3-way image classification set "dataset" from GitHub (MuhamadAlee/TensorflowJS_CNN); label vocabulary: formal shirt, pents, t-shirt.

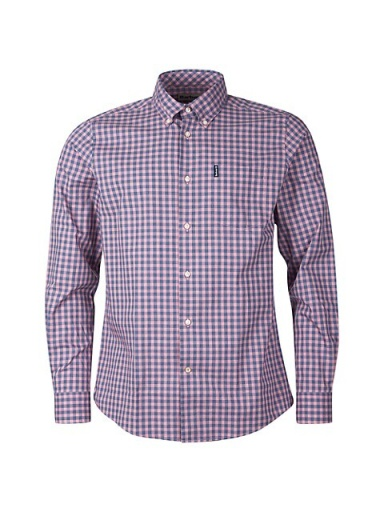
Label: formal shirt

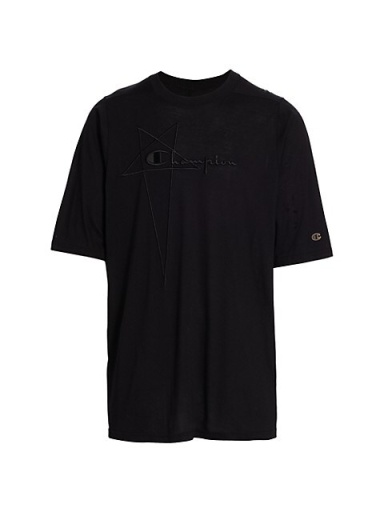
Label: t-shirt

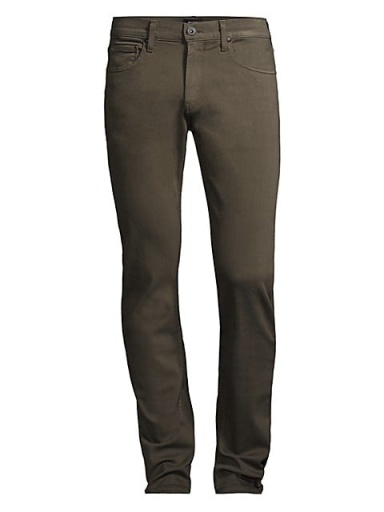
Label: pents

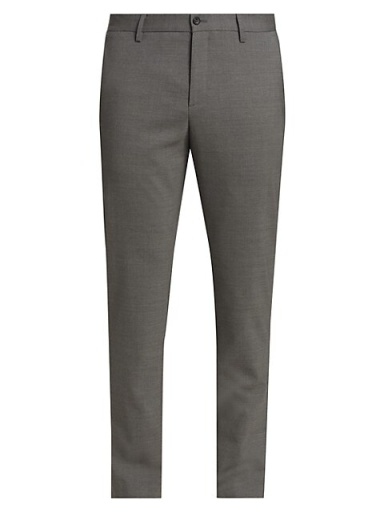
Label: pents

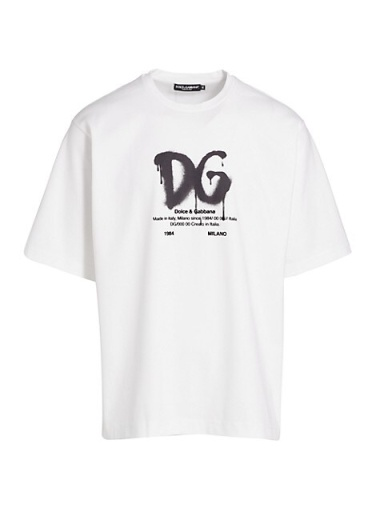
Label: t-shirt

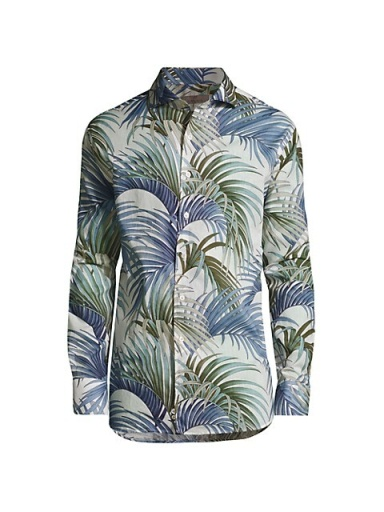
Label: formal shirt
